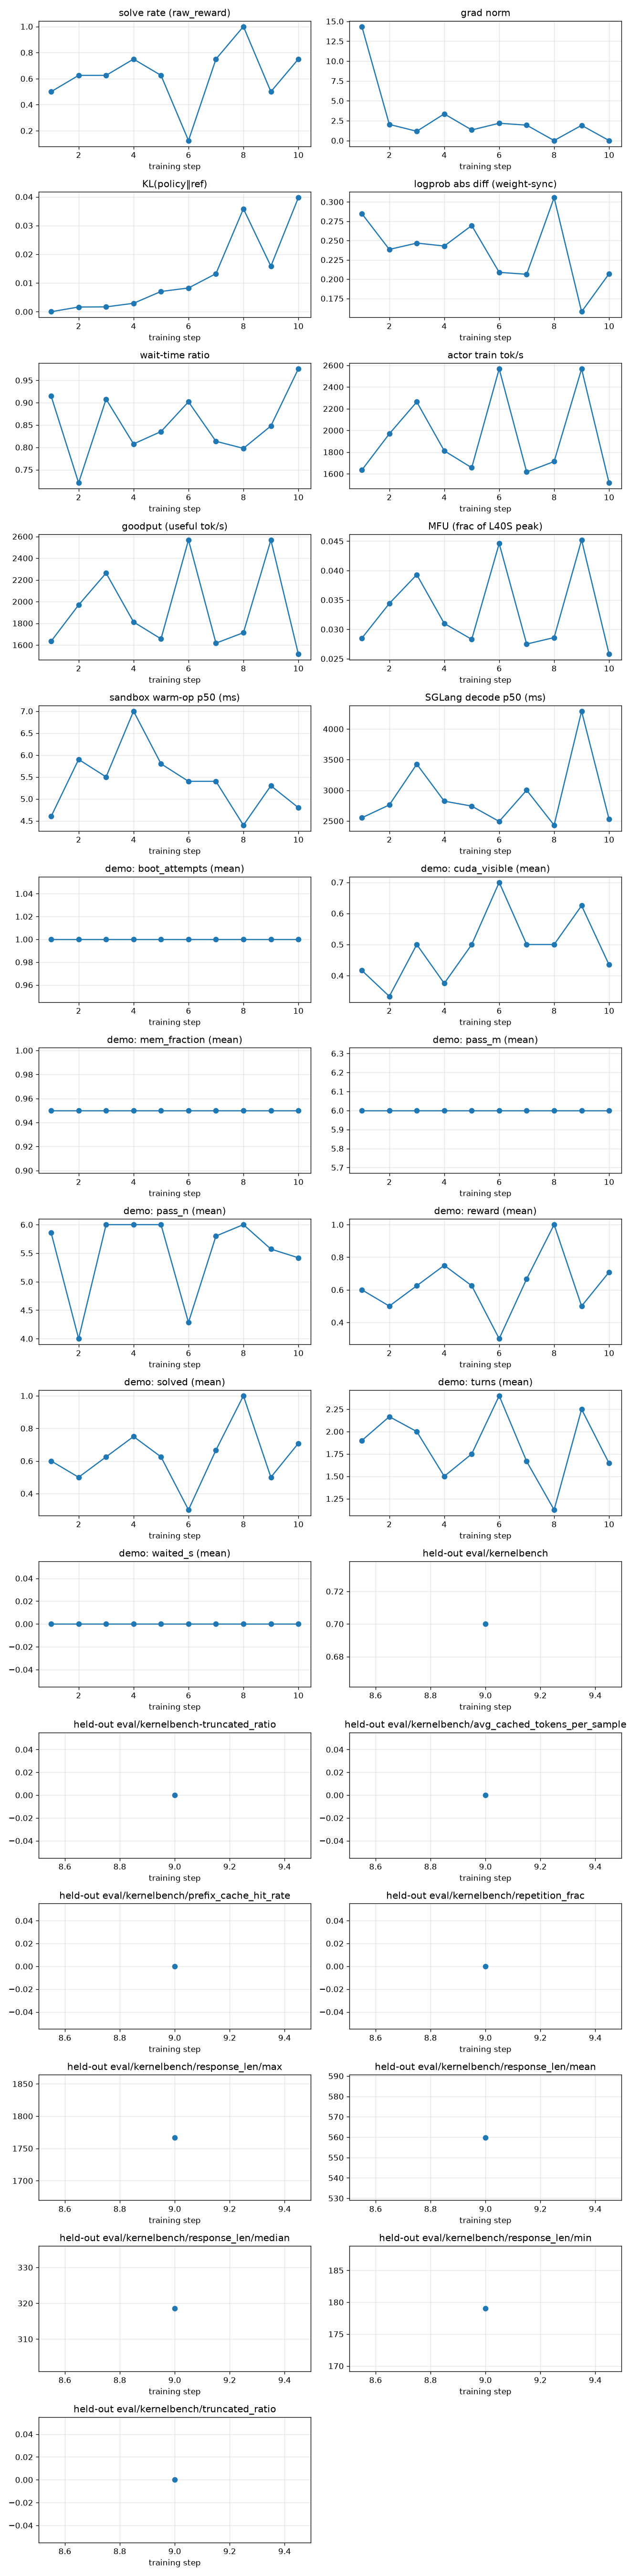

The data file committed next to this chart (first rows):
rollout_id, rollout/raw_reward, train/grad_norm, train/pg_loss, train/kl_loss, train/train_rollout_logprob_abs_diff, train/global_batch_size, rollout/response_lengths, perf/step_time, perf/actor_train_tok_per_s, perf/goodput_tok_per_s, perf/actor_train_tflops, perf/mfu, perf/wait_time_ratio, perf/sandbox_count, perf/sandbox_ms_mean, perf/sandbox_ms_p50, perf/sandbox_ms_p95, perf/sandbox_open_count, perf/sandbox_open_ms_mean, perf/sandbox_open_ms_p50, perf/sandbox_open_ms_p95, perf/sandbox_coldboot_count, perf/sglang_gen_count
1, 0.5, 14.35, 7.450580596923828e-09, 0.0, 0.2848, 8, 1196, 129.7, 1635, 1635, 10.32, 0.0285, 0.9146, 51, 1749, 4.6, 7599, 12, 971.4, 4.2, 5782, 2, 20
2, 0.625, 2.03, -7.450580596923828e-09, 0.001636, 0.2385, 8, 988.0, 54.16, 1969, 1969, 12.46, 0.0344, 0.7204, 27, 983.4, 5.9, 2623, 6, 8.5, 4.5, 22.6, 0, 14
3, 0.625, 1.17, -7.450580596923828e-09, 0.001678, 0.2467, 8, 1015, 145, 2263, 2263, 14.24, 0.0393, 0.9079, 40, 4207, 5.5, 19928, 8, 8.2, 4.2, 24.6, 0, 16
4, 0.75, 3.358, 0.0, 0.002935, 0.2429, 8, 647.8, 69.33, 1812, 1812, 11.23, 0.031, 0.8076, 32, 1779, 7.0, 6256, 8, 1020, 4.6, 5277, 1, 12
5, 0.625, 1.333, 7.450580596923828e-09, 0.007047, 0.2695, 8, 691.2, 86.73, 1656, 1656, 10.26, 0.0283, 0.8353, 36, 3168, 5.8, 17212, 8, 8.2, 4.7, 23.8, 0, 14
6, 0.125, 2.181, -7.450580596923828e-09, 0.008257, 0.2089, 8, 1437, 141.2, 2568, 2568, 16.16, 0.0446, 0.9019, 56, 3554, 5.4, 22232, 10, 7.6, 4.8, 21.8, 0, 22
7, 0.75, 1.938, 7.450580596923828e-09, 0.01324, 0.2064, 8, 577.6, 76.91, 1617, 1617, 9.955, 0.0275, 0.8135, 30, 2283, 5.4, 12404, 6, 9.9, 4.7, 28.4, 0, 13
8, 1.0, 0.0, 0.0, 0.03584, 0.3055, 8, 337.1, 56.6, 1713, 1713, 10.35, 0.0286, 0.7977, 24, 3137, 4.4, 16363, 8, 7.5, 3.8, 23.3, 0, 8
9, 0.5, 1.917, -1.4901161193847656e-08, 0.01584, 0.1579, 8, 1412, 96.19, 2567, 2567, 16.37, 0.0452, 0.8478, 44, 1913, 5.3, 5490, 8, 8.0, 3.9, 24.6, 0, 18
10, 0.75, 0.0, 0.0, 0.0397, 0.207, 8, 619.4, 336.7, 1517, 1517, 9.334, 0.0258, 0.9758, 202, 1950, 4.8, 6900, 46, 7.8, 4.0, 5.2, 0, 77
